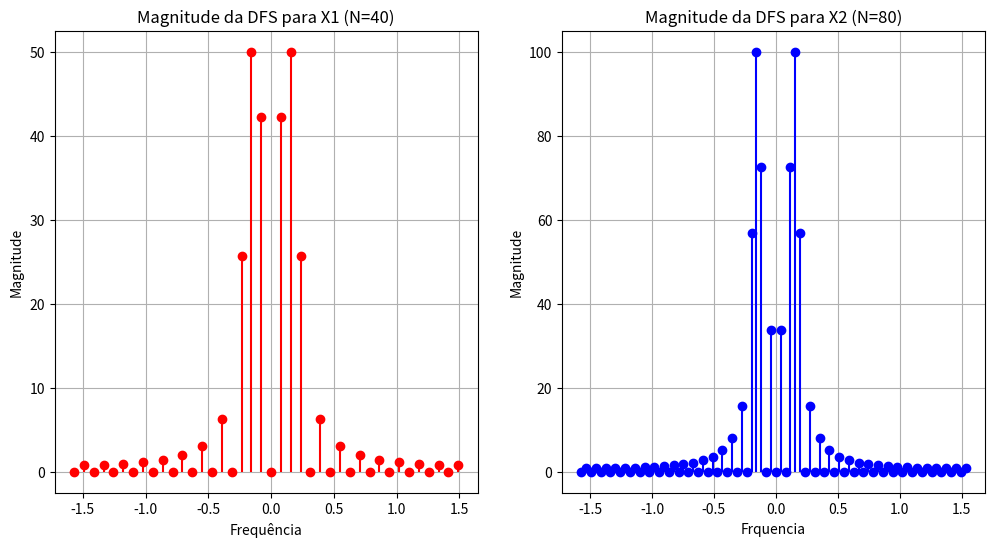

This figure's Python source:
#primeiro vamos importa a biblioteca numpy para conseguirmos trabalhar 
import numpy as np
import matplotlib.pyplot as plt

# agora vamos definir o nosso período fundamental, que no caso dessa questão é 40 
Periodo_fundamental1 = 40
Periodo_fundamental2 = 80


# precisamos também criar o vetor de amostras, que no caso vai de 0 a N-1
n1 = np.arange(Periodo_fundamental1);
n2 = np.arange(Periodo_fundamental2);


# agora precisamos definir o nosso sinal como está na questão 
# vamos utilizar a função where() do numpy
# onde basicamente estamos definindo o nosso sinal em um certo intervalo especpifico
x1 = np.where((n1 >= 0) & (n1 <= 19), 5 * np.sin(0.1 * np.pi * n1), 0);
x2 = np.where((n2 >= 0) & (n2 <= 39), 5 * np.sin(0.1 * np.pi * n2), 0);

# agora vamos calulcar a DFS usando a fft da biblioteca numpy 
X1 = np.fft.fft(x1);
X2 = np.fft.fft(x2);

# a DFS resultante agora está em X 

# a parte imaginária de X conterá os coeficientes da fase
# podemos encontrar as magnitudes com a função abs() da biblioteca numpy
magnitudes1 = np.abs(X1)
magnitudes2 = np.abs(X2)


#printando as magnitudes 
#print("Magnitudes de da DFS: ");
#print(magnitudes)

# podemos também obter os angulos 
# utilizando a função angle()
fases1 = np.angle(X1);
fases2 = np.angle(X2);


#print("Printando a fase: ")
#print(fases)

#agora vamos plotar 

#primeiro precisamos do vetor de frequências da DFS
frequencias1 = np.fft.fftfreq(Periodo_fundamental1) * np.pi;
frequencias2 = np.fft.fftfreq(Periodo_fundamental2) * np.pi;

#agora vamos plotar 


plt.figure(figsize=(12,6))

plt.subplot(1,2,1)
plt.stem(frequencias1, magnitudes1, markerfmt='ro', linefmt='r-', basefmt=" ", label='Magnitude X1 (N=40)')
plt.title('Magnitude da DFS para X1 (N=40)')
plt.xlabel('Frequência')
plt.ylabel('Magnitude')
plt.grid(True)


plt.subplot(1,2,2)
plt.stem(frequencias2, magnitudes2, markerfmt='bo', linefmt='b-', basefmt=" ", label='Magnitude X2 (N=80)')
plt.title('Magnitude da DFS para X2 (N=80)')
plt.xlabel('Frquencia')
plt.ylabel('Magnitude')
plt.grid(True)
plt.show();

